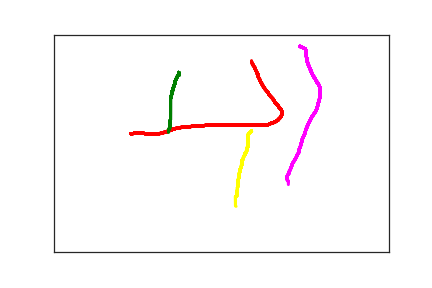

Data behind this chart, as committed beside it:
1.410000000000000000e+02, 6.600000000000000000e+01, 0.000000000000000000e+00, 1.000000000000000000e+00
1.150000000000000000e+02, 2.280000000000000000e+02, 5.600000000000000000e+02, 2.000000000000000000e+00
1.220000000000000000e+02, 2.270000000000000000e+02, 5.850000000000000000e+02, 2.000000000000000000e+00
1.240000000000000000e+02, 2.270000000000000000e+02, 5.990000000000000000e+02, 2.000000000000000000e+00
1.280000000000000000e+02, 2.270000000000000000e+02, 6.130000000000000000e+02, 2.000000000000000000e+00
1.320000000000000000e+02, 2.270000000000000000e+02, 6.260000000000000000e+02, 2.000000000000000000e+00
1.380000000000000000e+02, 2.280000000000000000e+02, 6.430000000000000000e+02, 2.000000000000000000e+00
1.460000000000000000e+02, 2.290000000000000000e+02, 6.580000000000000000e+02, 2.000000000000000000e+00
1.530000000000000000e+02, 2.290000000000000000e+02, 6.750000000000000000e+02, 2.000000000000000000e+00
1.600000000000000000e+02, 2.270000000000000000e+02, 6.910000000000000000e+02, 2.000000000000000000e+00
1.670000000000000000e+02, 2.240000000000000000e+02, 7.090000000000000000e+02, 2.000000000000000000e+00
1.740000000000000000e+02, 2.200000000000000000e+02, 7.250000000000000000e+02, 2.000000000000000000e+00
1.790000000000000000e+02, 2.170000000000000000e+02, 7.420000000000000000e+02, 2.000000000000000000e+00
1.850000000000000000e+02, 2.150000000000000000e+02, 7.580000000000000000e+02, 2.000000000000000000e+00
1.920000000000000000e+02, 2.130000000000000000e+02, 7.750000000000000000e+02, 2.000000000000000000e+00
2.000000000000000000e+02, 2.120000000000000000e+02, 7.920000000000000000e+02, 2.000000000000000000e+00
2.080000000000000000e+02, 2.110000000000000000e+02, 8.090000000000000000e+02, 2.000000000000000000e+00
2.170000000000000000e+02, 2.100000000000000000e+02, 8.250000000000000000e+02, 2.000000000000000000e+00
2.260000000000000000e+02, 2.090000000000000000e+02, 8.410000000000000000e+02, 2.000000000000000000e+00
2.340000000000000000e+02, 2.090000000000000000e+02, 8.580000000000000000e+02, 2.000000000000000000e+00
2.420000000000000000e+02, 2.090000000000000000e+02, 8.750000000000000000e+02, 2.000000000000000000e+00
2.500000000000000000e+02, 2.090000000000000000e+02, 8.910000000000000000e+02, 2.000000000000000000e+00
2.580000000000000000e+02, 2.090000000000000000e+02, 9.080000000000000000e+02, 2.000000000000000000e+00
2.660000000000000000e+02, 2.090000000000000000e+02, 9.240000000000000000e+02, 2.000000000000000000e+00
2.730000000000000000e+02, 2.090000000000000000e+02, 9.410000000000000000e+02, 2.000000000000000000e+00
2.800000000000000000e+02, 2.080000000000000000e+02, 9.580000000000000000e+02, 2.000000000000000000e+00
2.860000000000000000e+02, 2.080000000000000000e+02, 9.740000000000000000e+02, 2.000000000000000000e+00
2.910000000000000000e+02, 2.080000000000000000e+02, 9.920000000000000000e+02, 2.000000000000000000e+00
2.960000000000000000e+02, 2.080000000000000000e+02, 1.008000000000000000e+03, 2.000000000000000000e+00
3.010000000000000000e+02, 2.080000000000000000e+02, 1.025000000000000000e+03, 2.000000000000000000e+00
3.050000000000000000e+02, 2.080000000000000000e+02, 1.041000000000000000e+03, 2.000000000000000000e+00
3.100000000000000000e+02, 2.080000000000000000e+02, 1.058000000000000000e+03, 2.000000000000000000e+00
3.150000000000000000e+02, 2.080000000000000000e+02, 1.075000000000000000e+03, 2.000000000000000000e+00
3.180000000000000000e+02, 2.080000000000000000e+02, 1.091000000000000000e+03, 2.000000000000000000e+00
3.220000000000000000e+02, 2.060000000000000000e+02, 1.109000000000000000e+03, 2.000000000000000000e+00
3.240000000000000000e+02, 2.040000000000000000e+02, 1.125000000000000000e+03, 2.000000000000000000e+00
3.270000000000000000e+02, 2.030000000000000000e+02, 1.141000000000000000e+03, 2.000000000000000000e+00
3.300000000000000000e+02, 2.010000000000000000e+02, 1.158000000000000000e+03, 2.000000000000000000e+00
3.320000000000000000e+02, 1.990000000000000000e+02, 1.175000000000000000e+03, 2.000000000000000000e+00
3.330000000000000000e+02, 1.980000000000000000e+02, 1.191000000000000000e+03, 2.000000000000000000e+00
3.340000000000000000e+02, 1.970000000000000000e+02, 1.208000000000000000e+03, 2.000000000000000000e+00
3.350000000000000000e+02, 1.960000000000000000e+02, 1.242000000000000000e+03, 2.000000000000000000e+00
3.360000000000000000e+02, 1.940000000000000000e+02, 1.258000000000000000e+03, 2.000000000000000000e+00
3.380000000000000000e+02, 1.910000000000000000e+02, 1.278000000000000000e+03, 2.000000000000000000e+00
3.390000000000000000e+02, 1.880000000000000000e+02, 1.291000000000000000e+03, 2.000000000000000000e+00
3.400000000000000000e+02, 1.850000000000000000e+02, 1.311000000000000000e+03, 2.000000000000000000e+00
3.400000000000000000e+02, 1.820000000000000000e+02, 1.325000000000000000e+03, 2.000000000000000000e+00
3.400000000000000000e+02, 1.790000000000000000e+02, 1.344000000000000000e+03, 2.000000000000000000e+00
3.400000000000000000e+02, 1.760000000000000000e+02, 1.358000000000000000e+03, 2.000000000000000000e+00
3.390000000000000000e+02, 1.720000000000000000e+02, 1.378000000000000000e+03, 2.000000000000000000e+00
3.360000000000000000e+02, 1.670000000000000000e+02, 1.391000000000000000e+03, 2.000000000000000000e+00
3.340000000000000000e+02, 1.620000000000000000e+02, 1.411000000000000000e+03, 2.000000000000000000e+00
3.300000000000000000e+02, 1.560000000000000000e+02, 1.424000000000000000e+03, 2.000000000000000000e+00
3.270000000000000000e+02, 1.480000000000000000e+02, 1.444000000000000000e+03, 2.000000000000000000e+00
3.220000000000000000e+02, 1.400000000000000000e+02, 1.458000000000000000e+03, 2.000000000000000000e+00
3.190000000000000000e+02, 1.320000000000000000e+02, 1.478000000000000000e+03, 2.000000000000000000e+00
3.150000000000000000e+02, 1.250000000000000000e+02, 1.492000000000000000e+03, 2.000000000000000000e+00
3.120000000000000000e+02, 1.180000000000000000e+02, 1.512000000000000000e+03, 2.000000000000000000e+00
3.100000000000000000e+02, 1.120000000000000000e+02, 1.524000000000000000e+03, 2.000000000000000000e+00
3.080000000000000000e+02, 1.070000000000000000e+02, 1.544000000000000000e+03, 2.000000000000000000e+00
3.070000000000000000e+02, 1.050000000000000000e+02, 1.558000000000000000e+03, 2.000000000000000000e+00
... 195 more rows
